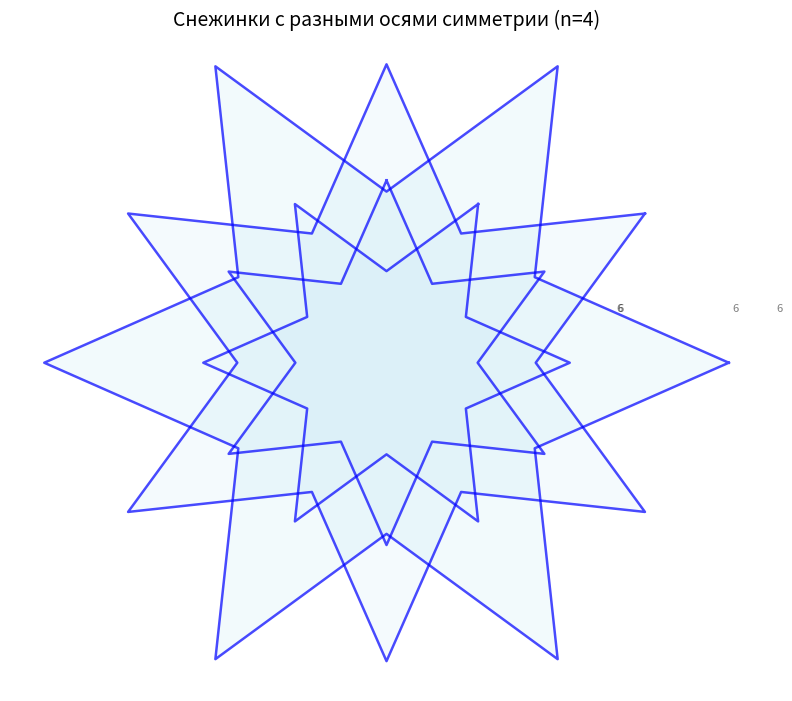

Write Python code to recreate this figure.
import numpy as np
import matplotlib.pyplot as plt


def snowflake_star(radius=1.0, n_branches=6, inner_ratio=0.6):
    points = []
    step = 2 * np.pi / n_branches
    for i in range(n_branches):
        angle_outer = i * step
        x_outer = radius * np.cos(angle_outer)
        y_outer = radius * np.sin(angle_outer)
        points.append((x_outer, y_outer))
        angle_inner = angle_outer + step / 2
        x_inner = inner_ratio * radius * np.cos(angle_inner)
        y_inner = inner_ratio * radius * np.sin(angle_inner)
        points.append((x_inner, y_inner))

    points.append(points[0])
    return np.array(points)

def apply_rotation(points, rotation):
    cos_angle = np.cos(rotation)
    sin_angle = np.sin(rotation)

    rotated_points = np.zeros_like(points)
    rotated_points[:, 0] = points[:, 0] * cos_angle - points[:, 1] * sin_angle
    rotated_points[:, 1] = points[:, 0] * sin_angle + points[:, 1] * cos_angle

    return rotated_points


def elegant_snowflakes(n_snowflakes=4, min_radius=0.3, max_radius=1.0,
                       min_branches=5, max_branches=8, rotation_step=np.pi / 6):

    plt.figure(figsize=(8, 8))
    plt.gca().set_facecolor('white')

    radii = np.random.uniform(min_radius, max_radius, n_snowflakes)
    radii = np.sort(radii)[::-1]

    branches_list = np.random.randint(min_branches, max_branches + 1, n_snowflakes)

    for i in range(n_snowflakes):
        radius = radii[i]
        n_branches = branches_list[i]
        rotation = i * rotation_step

        inner_ratio = 0.5

        points = snowflake_star(radius, n_branches, inner_ratio)
        rotated_points = apply_rotation(points, rotation)

        fill_alpha = 0.05 + 0.1 * (radius - min_radius) / (max_radius - min_radius)

        plt.fill(rotated_points[:, 0], rotated_points[:, 1],
                 color='skyblue', alpha=fill_alpha)
        plt.plot(rotated_points[:, 0], rotated_points[:, 1],
                 color='blue', alpha=0.7, linewidth=1.8)

        plt.text(radius + 0.1, 0.1, f'{n_branches}',
                 fontsize=8, alpha=0.5, ha='center')

    plt.gca().set_aspect("equal")
    plt.axis("off")
    plt.title(f"Снежинки с разными осями симметрии (n={n_snowflakes})", fontsize=14)
    plt.tight_layout()
    plt.show()

elegant_snowflakes(4, min_branches=6, max_branches=6)
